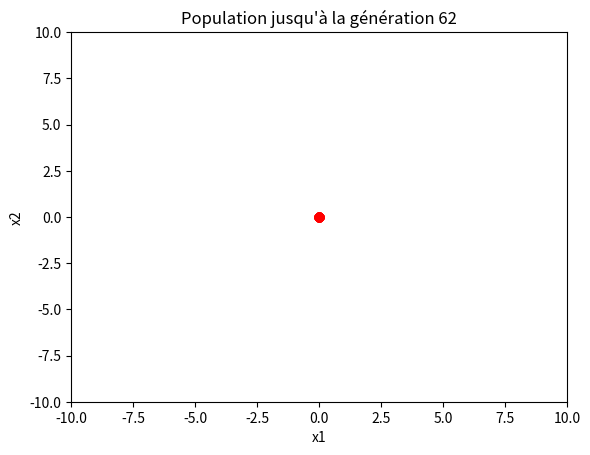
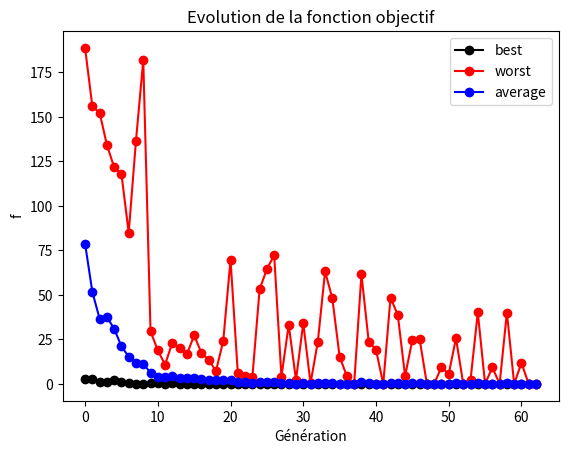

Write the Python code that produced these figures, in order.
# ===============================
# region Includes

import random
import matplotlib.pyplot as plt
import math
from matplotlib.animation import FuncAnimation

#endregion
# ===============================

# ===============================
# region Initialisation des paramètres

Npop = 100
Sp = 2
alpha = 0.9
epsilon = 1e-6
Gmax = 200
pmut = 1
Ntour = 4
xmax = 10
xmin = -10

#endregion
# ===============================

# ===============================
# region Initialisation variables

pop_anim = []

population = []
best = []
worst = []
average = []
generation =[0]

#endregion
# ===============================

# ===============================
# region Création de la classe individu

class Individu:
    def __init__(self, x1, x2):
        self.x = [x1,x2]
        self.f = None

    def evaluation(self):
        # f1 : DeJong
        #self.f = self.x[0]**2 + self.x[1]**2 

        # f2 : DeJong
        #self.f = 100*(self.x[0]**2 - self.x[1])**2 + (1-self.x[0])**2

        # f3 : Rast
        self.f = 2 + self.x[0]**2 - math.cos(2*math.pi*self.x[0]) + self.x[1]**2 - math.cos(2*math.pi*self.x[1])

        # f4 : Eas
        #self.f = -math.cos(self.x[0])*math.cos(self.x[1])*math.exp(-(self.x[0]-math.pi)**2-(self.x[1]-math.pi)**2)

#endregion
# ===============================

# ===============================
# region Création des fonctions

# Affichage de la population
def plot_population(population, generation, ax):
    ax.clear()
    ax.plot([individu.x[0] for individu in population], [individu.x[1] for individu in population], 'ro')
    ax.set_ylabel('x2')
    ax.set_xlabel('x1')
    ax.set_xlim(xmin, xmax)
    ax.set_ylim(xmin, xmax)
    ax.set_title(f'Population jusqu\'à la génération {generation[-1]}')

# Initialisation de la population
def initialisation(population, Npop):
    for i in range(Npop):
        x1 = random.uniform(xmin, xmax)
        x2 = random.uniform(xmin, xmax)
        population.append(Individu(x1, x2))

# Evaluation de la population
def evaluation(population, best, worst, average, generation):
    best.append(None)
    worst.append(None)
    average.append(None)

    for individu in population:
        individu.evaluation()

        if best[generation[-1]] is None or individu.f < best[generation[-1]]:
            best[generation[-1]] = individu.f

        if worst[generation[-1]] is None or individu.f > worst[generation[-1]]:
            worst[generation[-1]] = individu.f

        if average[generation[-1]] is None:
            average[generation[-1]] = individu.f
        else:
            average[generation[-1]] = average[generation[-1]] + individu.f
    
    average[generation[-1]] = average[generation[-1]] / Npop

# Critère d'arrêt
def arret(best, worst, average, generation):
    if generation[-1] >= Gmax:
        return True
    if generation[-1] >= 1:
        if abs(average[generation[-1]] - average[generation[-2]]) <= epsilon:
            return True
    return False

# Sélection des parents
def selection_tournoi(population, Ntour):
    new_population = []
    for i in range(Npop):
        best = None
        for j in range(Ntour):
            individu = random.choice(population)
            if best is None or individu.f < best.f:
                best = individu
        new_population.append(best)
    population.clear()
    for individu in new_population:
        population.append(individu)

def selection_classement(population, Npop, Sp):
    new_population = []
    ps = [0]
    population.sort(key=lambda individu: individu.f)
    
    for i in range(Npop):
        ps.append(ps[i] + (1/Npop)*(Sp-2*(Sp-1)*(i/(Npop-1))))

    interval = 1/Npop
    start = random.uniform(0, interval)
    i = 0
    while len(new_population) < Npop:
        cursor = start + len(new_population)*interval
        if cursor <= ps[i+1]:
            new_population.append(population[i])
        else:
            i = i+1

    population.clear()
    for individu in new_population:
        population.append(individu)

# Croisement
def croisement(population):
    new_population = []
    while len(new_population) < 100 :
         # Tirer au hasard deux individus
        parent1 = random.choice(population)
        population.remove(parent1)
        parent2 = random.choice(population)
        population.remove(parent2)

        # calcul de lambda
        u = random.uniform(0,1)
        Y = u*(1+2*alpha)-alpha

        # Calcul des enfants
        x1_1 = Y*parent1.x[0] + (1-Y)*parent2.x[0]
        x2_1 = Y*parent1.x[1] + (1-Y)*parent2.x[1]
        x1_2 = (1-Y)*parent1.x[0] + Y*parent2.x[0]
        x2_2 = (1-Y)*parent1.x[1] + Y*parent2.x[1]

        # Ajouter les enfants à la nouvelle population
        if x1_1 > xmax or x1_1 < xmin or x2_1 > xmax or x2_1 < xmin:
            if random.choice([True, False]):
                new_population.append(parent1)
            else:
                new_population.append(parent2)
        else:
            new_population.append(Individu(x1_1,x2_1))

        if x1_2 > xmax or x1_2 < xmin or x2_2 > xmax or x2_2 < xmin:
            if random.choice([True, False]):
                new_population.append(parent1)
            else:
                new_population.append(parent2)
        else:
            new_population.append(Individu(x1_2,x2_2))

    population.clear()
    for individu in new_population:
        population.append(individu)

# Mutation
def mutation(population, pmut, generation, xmax, xmin, Gmax):
    for individu in population:
        if random.uniform(0,100) < pmut:
            xi = random.choice([0,1])
            delta = random.choice([-1,1])
            if delta == 1:
                pas = random.uniform(0,1)*(xmax-individu.x[xi])*(1-generation[-1]/Gmax)
            else:
                pas = random.uniform(0,1)*(individu.x[xi]-xmin)*(1-generation[-1]/Gmax)
            individu.x[xi] = individu.x[xi] + delta*pas

#endregion
# ===============================

# ===============================
# region Programme principal

fig, ax = plt.subplots()

# Initialisation de la population
initialisation(population, Npop)

pop_anim.append(population.copy())

# Evaluation de la population
evaluation(population, best, worst, average, generation)

# Boucle principale

while not arret(best, worst, average, generation):
    # Incrémentation du nombre de génération
    generation.append(generation[-1] + 1)

    # Sélection des parents
    #selection_tournoi(population, Ntour)
    selection_classement(population, Npop, Sp)

    # Croisement
    croisement(population)

    # Mutation
    mutation(population, pmut, generation, xmax, xmin, Gmax)

    pop_anim.append(population.copy())

    # Evaluation de la population
    evaluation(population, best, worst, average, generation)

# Animation de la population
ani = FuncAnimation(fig, plot_population, frames=pop_anim, fargs=(generation, ax), interval=100, repeat=False)
ani.save('evolution_population.gif', writer='pillow')

# afficher la courbe de best_f, worst_f, average_f
plt.figure()
plt.plot(generation,best,c = 'black',marker ='o')
plt.plot(generation,worst,c = 'red',marker = 'o')
plt.plot(generation,average,c = 'blue',marker = 'o')
plt.ylabel('f')
plt.xlabel('Génération')
plt.legend(['best','worst','average'])
plt.title('Evolution de la fonction objectif')
plt.show()

# affichage de la valeur finale de la fonction objectif et des variables de décision du meilleur individu de la population finale en combien d'itérations
population.sort(key=lambda individu: individu.f)
best_f = population[0]
print("La valeur finale de la fonction objectif est : ",best_f.f)
print("Les variables de décision du meilleur individu de la population finale sont : ",best_f.x[0]," et ",best_f.x[1])
print("Le nombre d'itérations est : ",generation[-1])
print("La précision de la moyenne est de : ", average[generation[-1]] - average[generation[-2]])
#endregion
# ===============================